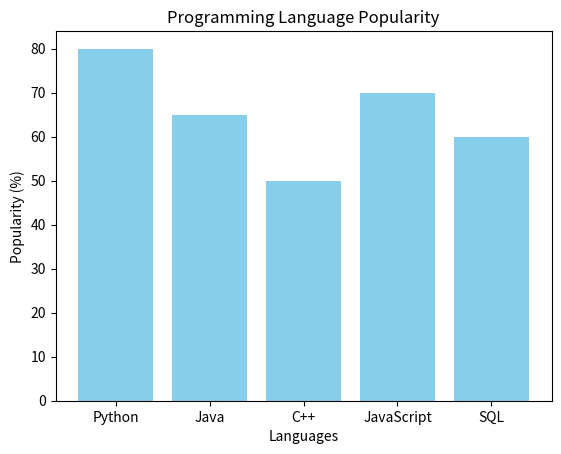

This figure's Python source:
import matplotlib.pyplot as plt

categories = ['Python', 'Java', 'C++', 'JavaScript', 'SQL']
popularity = [80, 65, 50, 70, 60]

# Create the bar chart
plt.bar(categories, popularity, color='skyblue')

# Add labels and title
plt.title("Programming Language Popularity")
plt.xlabel("Languages")
plt.ylabel("Popularity (%)")

# Show the plot
plt.show()
